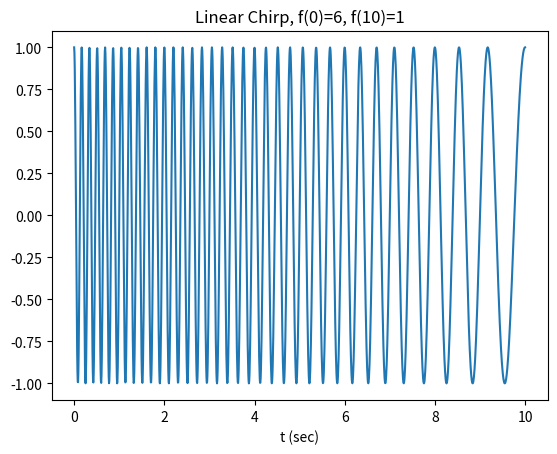
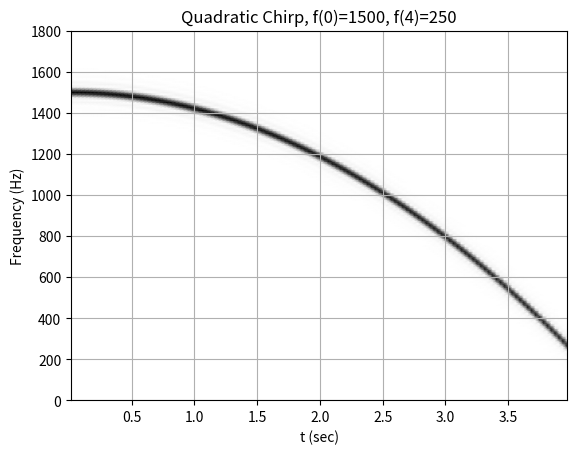
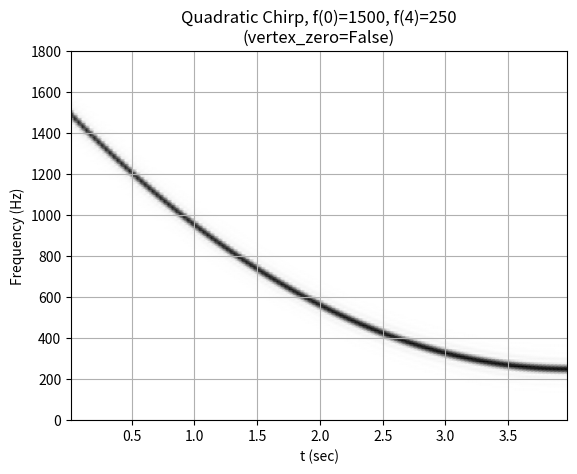
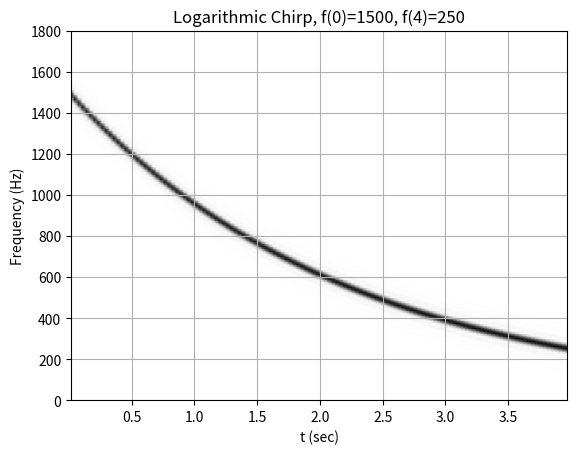
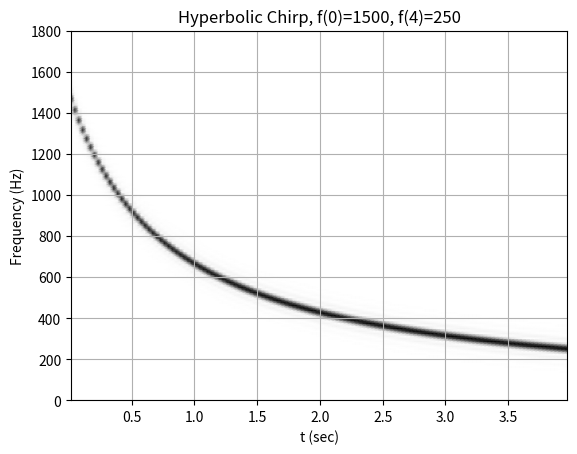

Here is the Python script that generated these plots, in order:
import numpy as np
from scipy.signal import chirp, spectrogram
import matplotlib.pyplot as plt

t = np.linspace(0, 10, 1500)
w = chirp(t, f0=6, f1=1, t1=10, method='linear')
plt.plot(t, w)
plt.title("Linear Chirp, f(0)=6, f(10)=1")
plt.xlabel('t (sec)')
plt.show()

fs = 7200
T = 4
t = np.arange(0, int(T*fs)) / fs

def plot_spectrogram(title, w, fs):
    ff, tt, Sxx = spectrogram(w, fs=fs, nperseg=256, nfft=576)
    fig, ax = plt.subplots()
    ax.pcolormesh(tt, ff[:145], Sxx[:145], cmap='gray_r',
                  shading='gouraud')
    ax.set_title(title)
    ax.set_xlabel('t (sec)')
    ax.set_ylabel('Frequency (Hz)')
    ax.grid(True)


w = chirp(t, f0=1500, f1=250, t1=T, method='quadratic')
plot_spectrogram(f'Quadratic Chirp, f(0)=1500, f({T})=250', w, fs)
plt.show()

w = chirp(t, f0=1500, f1=250, t1=T, method='quadratic',
          vertex_zero=False)
plot_spectrogram(f'Quadratic Chirp, f(0)=1500, f({T})=250\n' +
                 '(vertex_zero=False)', w, fs)
plt.show()

w = chirp(t, f0=1500, f1=250, t1=T, method='logarithmic')
plot_spectrogram(f'Logarithmic Chirp, f(0)=1500, f({T})=250', w, fs)
plt.show()

w = chirp(t, f0=1500, f1=250, t1=T, method='hyperbolic')
plot_spectrogram(f'Hyperbolic Chirp, f(0)=1500, f({T})=250', w, fs)
plt.show()